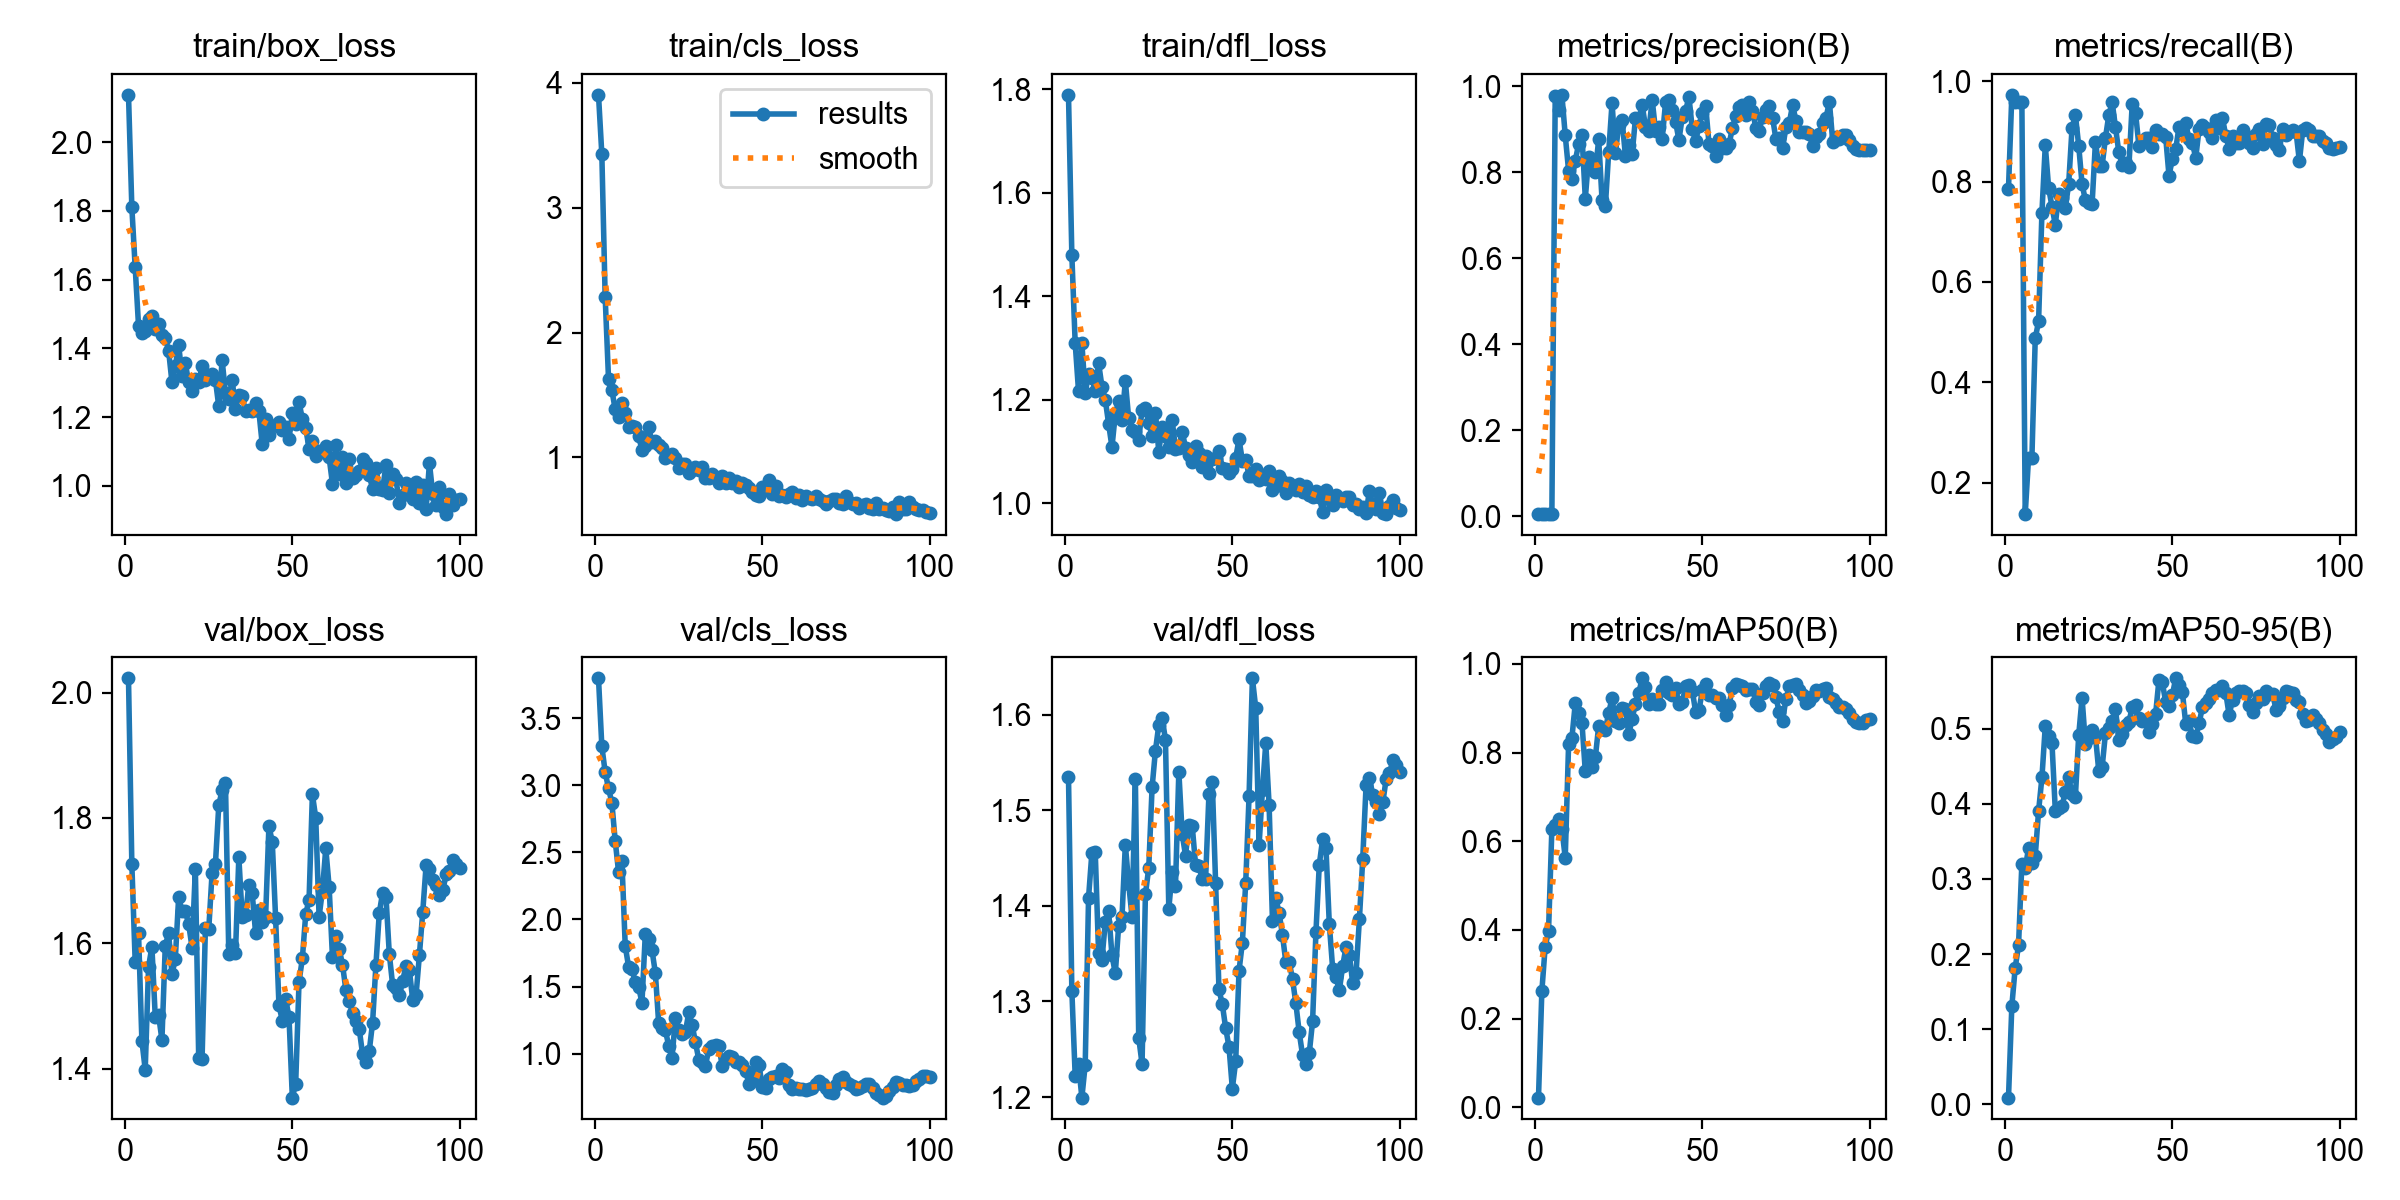

Values plotted in this chart, from the file beside it:
epoch, time, train/box_loss, train/cls_loss, train/dfl_loss, metrics/precision(B), metrics/recall(B), metrics/mAP50(B), metrics/mAP50-95(B), val/box_loss, val/cls_loss, val/dfl_loss, lr/pg0, lr/pg1, lr/pg2
1, 30.46, 2.138, 3.904, 1.789, 0.00517, 0.786, 0.02172, 0.00905, 2.023, 3.796, 1.535, 0.0001, 0.0001, 0.0001
2, 77.38, 1.811, 3.427, 1.48, 0.00603, 0.9728, 0.2614, 0.131, 1.726, 3.289, 1.311, 0.0002146, 0.0002146, 0.0002146
3, 125.4, 1.636, 2.281, 1.309, 0.00591, 0.9581, 0.3623, 0.1816, 1.57, 3.096, 1.222, 0.0003268, 0.0003268, 0.0003268
4, 158.1, 1.466, 1.628, 1.216, 0.0059, 0.9581, 0.3971, 0.2116, 1.616, 2.976, 1.234, 0.0004367, 0.0004367, 0.0004367
5, 180.7, 1.445, 1.538, 1.31, 0.00592, 0.9581, 0.627, 0.3202, 1.445, 2.869, 1.199, 0.0005443, 0.0005443, 0.0005443
6, 210.5, 1.452, 1.384, 1.212, 0.9777, 0.1375, 0.6371, 0.3148, 1.398, 2.585, 1.234, 0.0006496, 0.0006496, 0.0006496
7, 250.6, 1.485, 1.327, 1.25, 0.9436, 0.25, 0.6493, 0.3406, 1.562, 2.354, 1.409, 0.0007526, 0.0007526, 0.0007526
8, 274.4, 1.495, 1.433, 1.242, 0.9798, 0.25, 0.6275, 0.3209, 1.594, 2.436, 1.456, 0.0008533, 0.0008533, 0.0008533
9, 296.7, 1.457, 1.356, 1.217, 0.8853, 0.4875, 0.5628, 0.3305, 1.483, 1.801, 1.456, 0.0009517, 0.0009517, 0.0009517
10, 318.7, 1.471, 1.246, 1.271, 0.8036, 0.5217, 0.8183, 0.3904, 1.485, 1.648, 1.35, 0.001048, 0.001048, 0.001048
11, 340.8, 1.439, 1.251, 1.225, 0.7833, 0.7383, 0.8336, 0.435, 1.446, 1.63, 1.343, 0.001141, 0.001141, 0.001141
12, 363.1, 1.43, 1.245, 1.2, 0.8268, 0.872, 0.911, 0.5032, 1.596, 1.534, 1.383, 0.001233, 0.001233, 0.001233
13, 384.9, 1.394, 1.172, 1.153, 0.8651, 0.7876, 0.89, 0.49, 1.616, 1.496, 1.394, 0.001322, 0.001322, 0.001322
14, 406.8, 1.301, 1.059, 1.108, 0.8861, 0.7502, 0.8672, 0.4812, 1.55, 1.38, 1.348, 0.001409, 0.001409, 0.001409
15, 447.6, 1.348, 1.088, 1.172, 0.7388, 0.7135, 0.7574, 0.3908, 1.575, 1.891, 1.329, 0.001436, 0.001436, 0.001436
16, 495.8, 1.411, 1.241, 1.197, 0.8355, 0.7743, 0.7949, 0.3946, 1.674, 1.857, 1.379, 0.001419, 0.001419, 0.001419
17, 527.3, 1.32, 1.126, 1.16, 0.8219, 0.7674, 0.7682, 0.397, 1.651, 1.771, 1.388, 0.001403, 0.001403, 0.001403
18, 551.3, 1.357, 1.131, 1.236, 0.8001, 0.7471, 0.7893, 0.4159, 1.651, 1.603, 1.464, 0.001386, 0.001386, 0.001386
19, 575.5, 1.302, 1.096, 1.164, 0.8761, 0.7957, 0.8599, 0.435, 1.631, 1.225, 1.423, 0.00137, 0.00137, 0.00137
20, 598, 1.276, 1.073, 1.141, 0.7362, 0.9059, 0.8522, 0.4134, 1.593, 1.191, 1.388, 0.001353, 0.001353, 0.001353
21, 620, 1.312, 0.9919, 1.137, 0.7217, 0.9331, 0.8502, 0.4094, 1.718, 1.173, 1.533, 0.001337, 0.001337, 0.001337
22, 643, 1.302, 1.007, 1.122, 0.8469, 0.8713, 0.8903, 0.4914, 1.416, 1.059, 1.262, 0.00132, 0.00132, 0.00132
23, 666.8, 1.347, 1.023, 1.181, 0.961, 0.7948, 0.922, 0.5412, 1.415, 0.9693, 1.235, 0.001304, 0.001304, 0.001304
24, 689.5, 1.307, 0.9923, 1.183, 0.844, 0.7629, 0.8712, 0.4799, 1.624, 1.265, 1.412, 0.001287, 0.001287, 0.001287
25, 735.9, 1.316, 0.9153, 1.155, 0.9098, 0.7564, 0.8659, 0.4881, 1.622, 1.178, 1.44, 0.001271, 0.001271, 0.001271
26, 760.8, 1.324, 0.9461, 1.13, 0.9216, 0.7545, 0.8999, 0.4982, 1.712, 1.147, 1.524, 0.001254, 0.001254, 0.001254
27, 781.2, 1.308, 0.9509, 1.175, 0.8378, 0.8787, 0.8989, 0.4905, 1.727, 1.163, 1.562, 0.001238, 0.001238, 0.001238
28, 801.3, 1.231, 0.8757, 1.099, 0.8621, 0.8309, 0.841, 0.4435, 1.82, 1.307, 1.589, 0.001221, 0.001221, 0.001221
29, 821.4, 1.366, 0.8998, 1.148, 0.8419, 0.8309, 0.8763, 0.4484, 1.844, 1.217, 1.596, 0.001205, 0.001205, 0.001205
30, 840.9, 1.27, 0.9217, 1.129, 0.9249, 0.8874, 0.9102, 0.4941, 1.855, 1.084, 1.574, 0.001188, 0.001188, 0.001188
31, 860.8, 1.254, 0.9029, 1.108, 0.9245, 0.9322, 0.9348, 0.5015, 1.582, 0.9545, 1.397, 0.001172, 0.001172, 0.001172
32, 881.7, 1.309, 0.9209, 1.16, 0.9563, 0.9581, 0.9675, 0.5103, 1.597, 0.9414, 1.435, 0.001155, 0.001155, 0.001155
33, 901.3, 1.225, 0.833, 1.105, 0.9057, 0.9081, 0.9488, 0.5258, 1.585, 0.9117, 1.421, 0.001139, 0.001139, 0.001139
34, 921.6, 1.265, 0.832, 1.107, 0.8959, 0.8581, 0.9086, 0.4849, 1.737, 1.036, 1.54, 0.001122, 0.001122, 0.001122
35, 941.6, 1.26, 0.8699, 1.138, 0.9684, 0.8335, 0.9207, 0.4935, 1.641, 1.057, 1.475, 0.001106, 0.001106, 0.001106
36, 961.9, 1.218, 0.8316, 1.107, 0.8968, 0.8375, 0.9103, 0.5047, 1.646, 1.061, 1.453, 0.001089, 0.001089, 0.001089
37, 982.5, 1.22, 0.7986, 1.093, 0.9054, 0.8284, 0.9101, 0.5087, 1.692, 1.055, 1.484, 0.001073, 0.001073, 0.001073
38, 1002, 1.219, 0.8547, 1.079, 0.8775, 0.9552, 0.9404, 0.5282, 1.679, 0.9099, 1.484, 0.001056, 0.001056, 0.001056
39, 1022, 1.241, 0.7952, 1.11, 0.9621, 0.9366, 0.9583, 0.532, 1.617, 0.9587, 1.443, 0.00104, 0.00104, 0.00104
40, 1043, 1.217, 0.8367, 1.097, 0.9678, 0.8713, 0.9346, 0.5142, 1.652, 0.9792, 1.442, 0.001023, 0.001023, 0.001023
41, 1064, 1.121, 0.7916, 1.069, 0.9435, 0.8787, 0.9287, 0.5103, 1.634, 0.9751, 1.428, 0.001007, 0.001007, 0.001007
42, 1084, 1.194, 0.8082, 1.092, 0.9172, 0.8875, 0.9458, 0.51, 1.642, 0.9369, 1.428, 0.0009904, 0.0009904, 0.0009904
43, 1103, 1.148, 0.7662, 1.058, 0.8746, 0.8859, 0.9086, 0.4956, 1.787, 0.9359, 1.516, 0.0009739, 0.0009739, 0.0009739
44, 1123, 1.173, 0.7913, 1.086, 0.9282, 0.8691, 0.9136, 0.5058, 1.762, 0.9176, 1.529, 0.0009574, 0.0009574, 0.0009574
45, 1143, 1.177, 0.7797, 1.087, 0.9429, 0.9031, 0.9494, 0.5193, 1.64, 0.8698, 1.424, 0.0009409, 0.0009409, 0.0009409
46, 1163, 1.186, 0.7521, 1.101, 0.9749, 0.8942, 0.953, 0.5651, 1.501, 0.7767, 1.312, 0.0009244, 0.0009244, 0.0009244
47, 1183, 1.162, 0.719, 1.068, 0.8997, 0.894, 0.9392, 0.5617, 1.477, 0.7986, 1.297, 0.0009078, 0.0009078, 0.0009078
48, 1203, 1.173, 0.7018, 1.065, 0.872, 0.8893, 0.8919, 0.5357, 1.511, 0.9344, 1.272, 0.0008913, 0.0008913, 0.0008913
49, 1223, 1.136, 0.6946, 1.058, 0.9079, 0.8118, 0.8955, 0.5295, 1.482, 0.9158, 1.253, 0.0008748, 0.0008748, 0.0008748
50, 1243, 1.212, 0.7597, 1.067, 0.9386, 0.8444, 0.9401, 0.5443, 1.354, 0.7526, 1.209, 0.0008583, 0.0008583, 0.0008583
51, 1263, 1.179, 0.7665, 1.088, 0.9541, 0.8643, 0.9545, 0.567, 1.376, 0.7434, 1.237, 0.0008418, 0.0008418, 0.0008418
52, 1283, 1.244, 0.8183, 1.123, 0.8649, 0.909, 0.9302, 0.5583, 1.538, 0.8092, 1.332, 0.0008253, 0.0008253, 0.0008253
53, 1303, 1.194, 0.705, 1.082, 0.8598, 0.902, 0.9305, 0.5488, 1.576, 0.8235, 1.362, 0.0008088, 0.0008088, 0.0008088
54, 1323, 1.169, 0.7686, 1.083, 0.8374, 0.9162, 0.9227, 0.5066, 1.646, 0.8326, 1.424, 0.0007923, 0.0007923, 0.0007923
55, 1366, 1.108, 0.6943, 1.053, 0.8769, 0.8843, 0.9223, 0.51, 1.67, 0.8184, 1.515, 0.0007758, 0.0007758, 0.0007758
56, 1393, 1.131, 0.6985, 1.053, 0.8567, 0.8768, 0.9079, 0.4897, 1.838, 0.8856, 1.638, 0.0007593, 0.0007593, 0.0007593
57, 1414, 1.088, 0.6863, 1.067, 0.8555, 0.847, 0.8854, 0.4891, 1.8, 0.8669, 1.607, 0.0007428, 0.0007428, 0.0007428
58, 1434, 1.101, 0.7057, 1.045, 0.8648, 0.9053, 0.9077, 0.5071, 1.642, 0.7674, 1.464, 0.0007263, 0.0007263, 0.0007263
59, 1454, 1.101, 0.7195, 1.054, 0.903, 0.9126, 0.9453, 0.5288, 1.684, 0.7379, 1.521, 0.0007098, 0.0007098, 0.0007098
60, 1478, 1.115, 0.674, 1.047, 0.9309, 0.9059, 0.9543, 0.5342, 1.751, 0.7448, 1.57, 0.0006933, 0.0006933, 0.0006933
... 40 more rows
